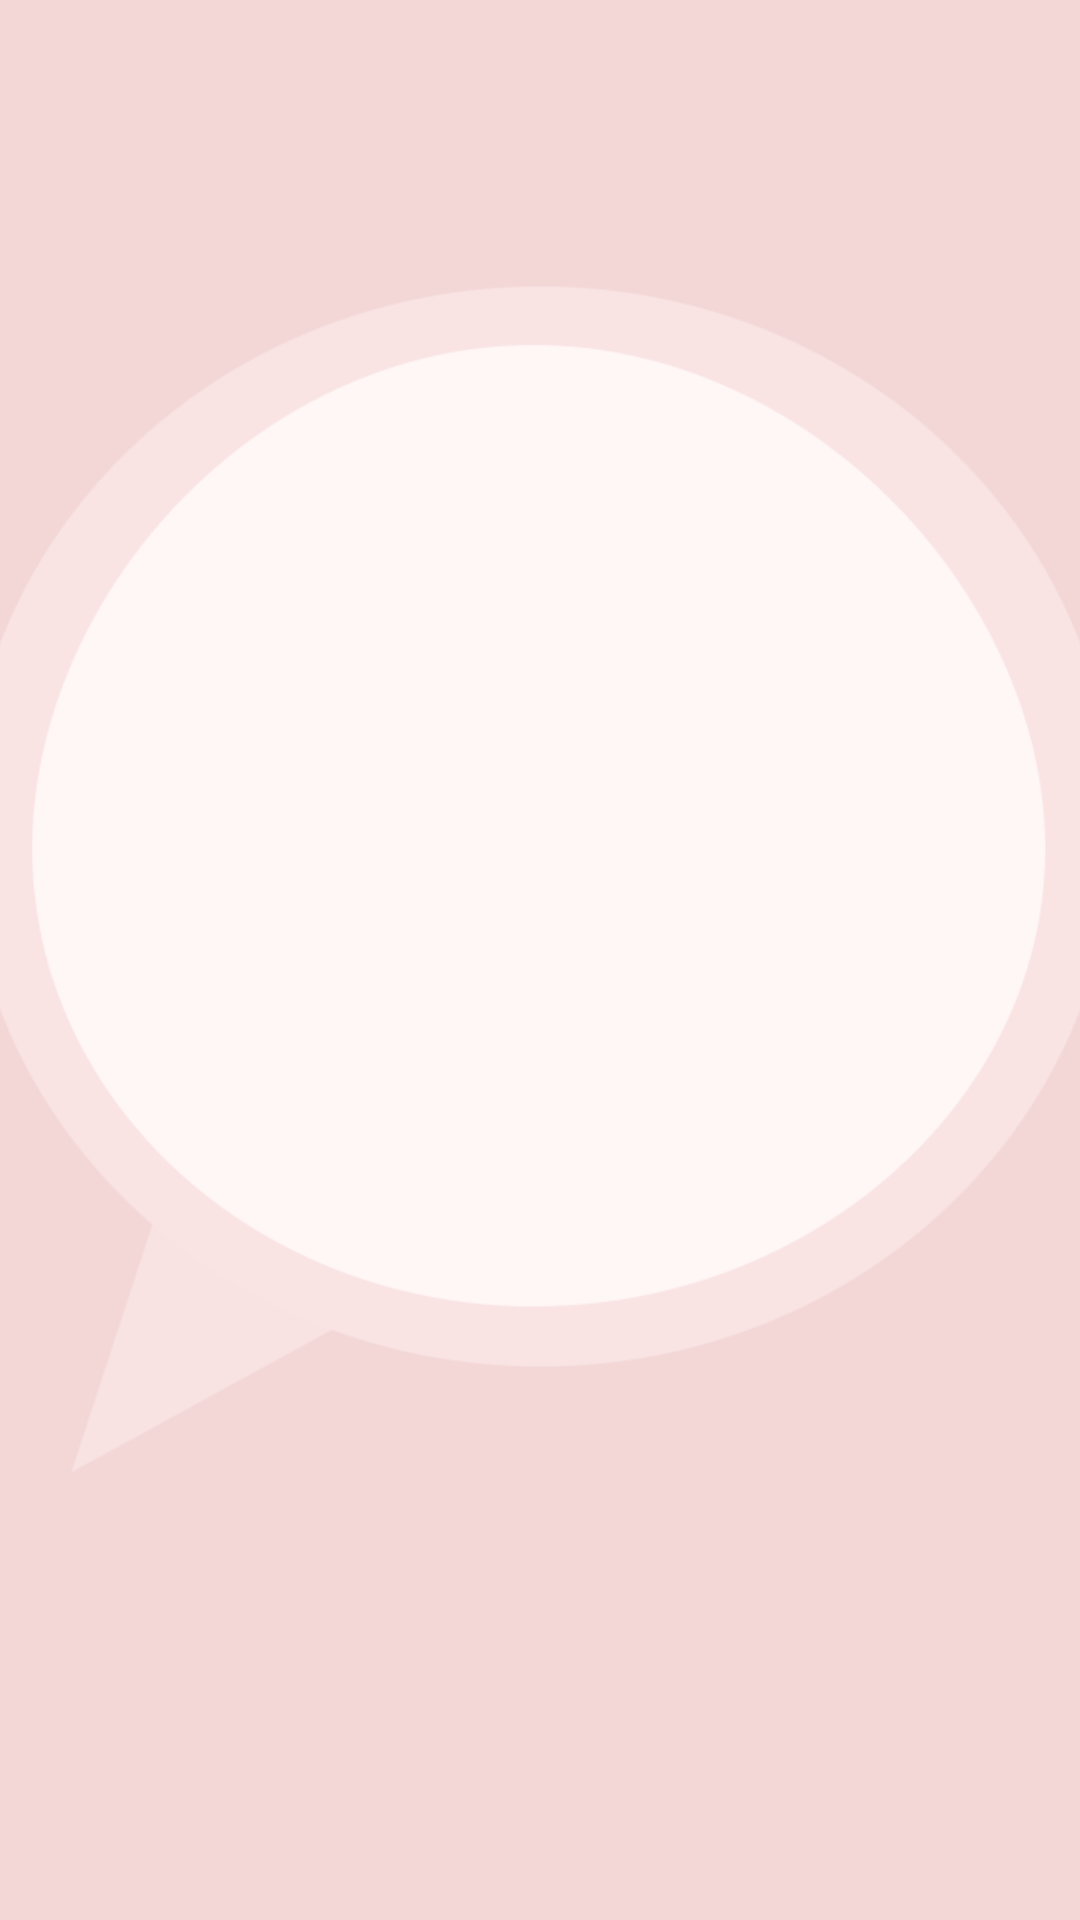

Reconstruct the res/layout file that produces this screen, plus the resources it refers to.
<!-- AndroidManifest.xml: application theme Theme.JavaPoject -->
<!-- res/layout/uploading.xml -->
<?xml version="1.0" encoding="utf-8"?>
<androidx.constraintlayout.widget.ConstraintLayout xmlns:android="http://schemas.android.com/apk/res/android"
    android:layout_width="match_parent"
    android:layout_height="match_parent"
    xmlns:app="http://schemas.android.com/apk/res-auto"
    android:background="@color/main">

    <androidx.constraintlayout.widget.ConstraintLayout
        android:layout_width="410dp"
        app:layout_constraintLeft_toLeftOf="parent"
        app:layout_constraintRight_toRightOf="parent"
        app:layout_constraintBottom_toBottomOf="parent"
        app:layout_constraintTop_toTopOf="parent"
        android:layout_height="891dp"
        android:background="@drawable/uploadpage">

        <TextView
            android:id="@+id/upload_txt"
            android:layout_width="wrap_content"
            android:layout_height="wrap_content"
            android:text=""
            android:textSize="36dp"
            android:gravity="top|center"
            app:layout_constraintVertical_bias="0.45"
            app:layout_constraintLeft_toLeftOf="parent"
            app:layout_constraintRight_toRightOf="parent"
            app:layout_constraintBottom_toBottomOf="parent"
            app:layout_constraintTop_toTopOf="parent"/>

    </androidx.constraintlayout.widget.ConstraintLayout>

</androidx.constraintlayout.widget.ConstraintLayout>
<!-- resources referenced by this layout -->
<resources>
  <color name="main">#F3D7D7</color>
  <!-- drawable uploadpage: png bitmap (drawable, 23860 bytes) -->
  <style name="Theme.JavaPoject" parent="Theme.MaterialComponents.DayNight.DarkActionBar">
          
          <item name="colorPrimary">@color/purple_500</item>
          <item name="colorPrimaryVariant">@color/purple_700</item>
          <item name="colorOnPrimary">@color/white</item>
          
          <item name="colorSecondary">@color/teal_200</item>
          <item name="colorSecondaryVariant">@color/teal_700</item>
          <item name="colorOnSecondary">@color/black</item>
          
          <item name="android:statusBarColor" tools:targetApi="l">?attr/colorPrimaryVariant</item>
          
      </style>
  <color name="purple_500">#FF6200EE</color>
  <color name="purple_700">#FF3700B3</color>
  <color name="white">#FFFFFFFF</color>
  <color name="teal_200">#FF03DAC5</color>
  <color name="teal_700">#FF018786</color>
  <color name="black">#FF000000</color>
</resources>
